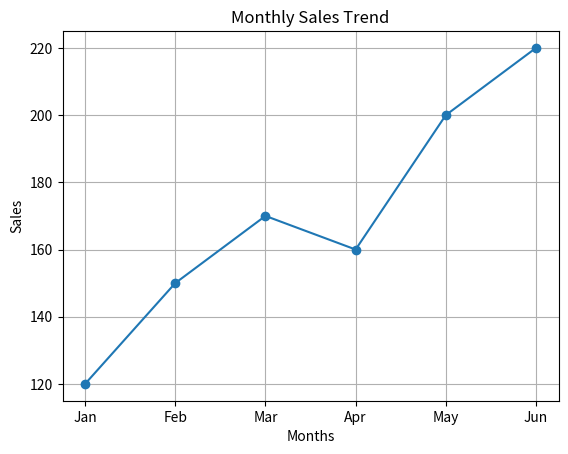
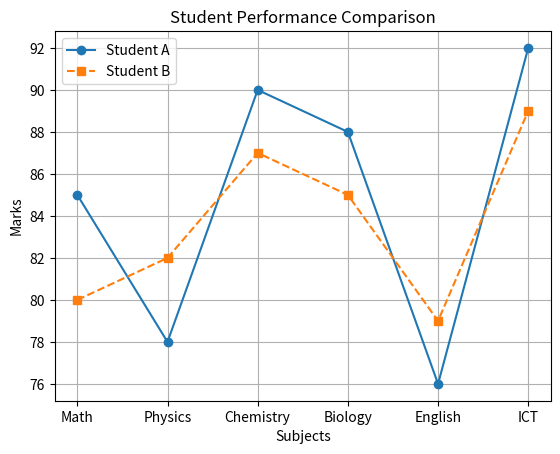
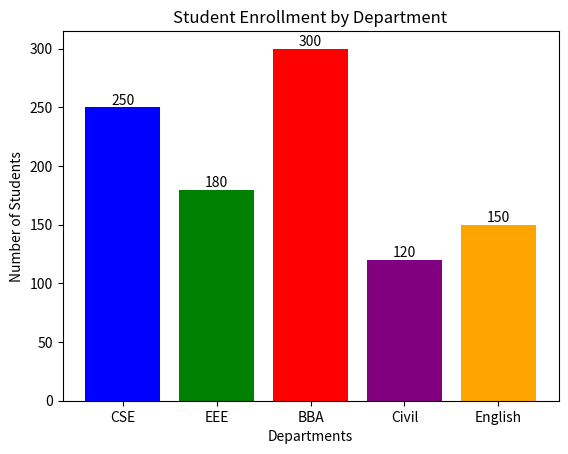
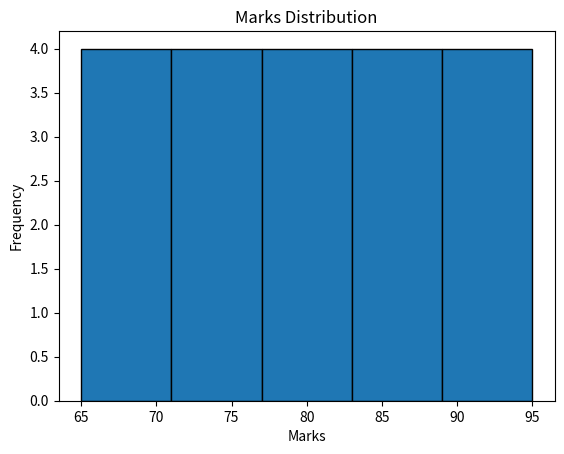
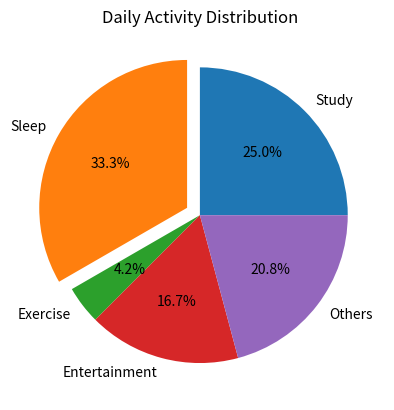
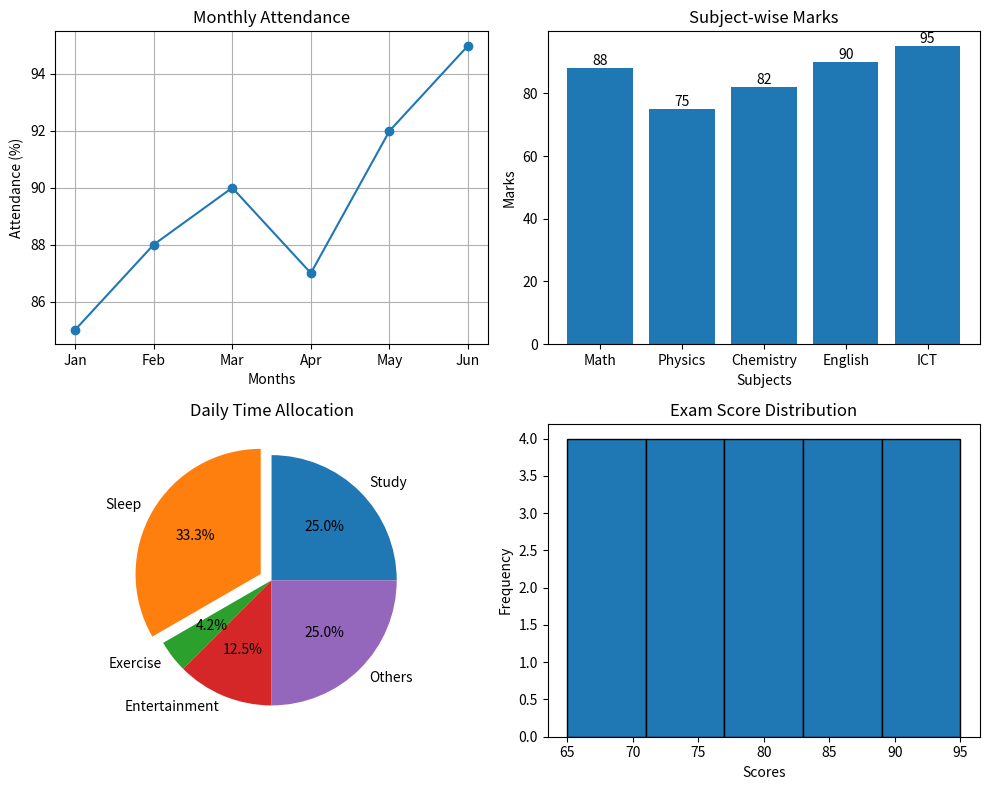

Write Python code to recreate these figures, in order.
#Assignment 4 : Data Visualization using matplotlib

#Task 1: Line plot
import matplotlib.pyplot as plt
months = ["Jan", "Feb", "Mar", "Apr", "May", "Jun"]
sales = [120, 150, 170, 160, 200, 220]
plt.plot(months, sales, marker='o')
plt.title("Monthly Sales Trend")
plt.xlabel("Months")
plt.ylabel("Sales")
plt.grid(True)
plt.show()

#Task 2: Multiple line plot
subjects = ["Math", "Physics", "Chemistry", "Biology", "English", "ICT"]
student_A = [85, 78, 90, 88, 76, 92]
student_B = [80, 82, 87, 85, 79, 89]
plt.plot(subjects, student_A, marker='o', linestyle='-', label="Student A")
plt.plot(subjects, student_B, marker='s', linestyle='--', label="Student B")
plt.title("Student Performance Comparison")
plt.xlabel("Subjects")
plt.ylabel("Marks")
plt.legend()
plt.grid(True)
plt.show()

#task 3: Bar Chart
departments = ["CSE", "EEE", "BBA", "Civil", "English"]
students = [250, 180, 300, 120, 150]

bars = plt.bar(departments, students, color=['blue', 'green', 'red',
'purple', 'orange'])
for bar in bars:
    yval = bar.get_height()
    plt.text(bar.get_x() + bar.get_width()/2, yval, yval, ha='center',
va='bottom')
plt.title("Student Enrollment by Department")
plt.xlabel("Departments")
plt.ylabel("Number of Students")
plt.show()

#task 4: Histogram
marks = [65, 70, 75, 80, 85, 90, 72, 68, 95, 88,
77, 83, 91, 73, 69, 81, 86, 92, 78, 74]
plt.hist(marks, bins=5, edgecolor='black')

plt.title("Marks Distribution")
plt.xlabel("Marks")
plt.ylabel("Frequency")
plt.show()

#task 5: pie chart
activities = ["Study", "Sleep", "Exercise", "Entertainment", "Others"]
hours = [6, 8, 1, 4, 5]
plt.pie(hours, labels=activities, autopct='%1.1f%%', explode=[0, 0.1, 0, 0,
0])
plt.title("Daily Activity Distribution")
plt.show()

#task 6: Student performance Dashboard
fig, axs = plt.subplots(2, 2, figsize=(10, 8))

# 1. Line Plot: Attendance
months = ["Jan", "Feb", "Mar", "Apr", "May", "Jun"]
attendance = [85, 88, 90, 87, 92, 95]

axs[0, 0].plot(months, attendance, marker='o')
axs[0, 0].set_title("Monthly Attendance")
axs[0, 0].set_xlabel("Months")
axs[0, 0].set_ylabel("Attendance (%)")
axs[0, 0].grid(True)

# 2. Bar Chart: Marks
subjects = ["Math", "Physics", "Chemistry", "English", "ICT"]
marks = [88, 75, 82, 90, 95]

bars = axs[0, 1].bar(subjects, marks)

for bar in bars:
    yval = bar.get_height()
    axs[0, 1].text(bar.get_x() + bar.get_width()/2, yval, yval,ha='center', va='bottom')

axs[0, 1].set_title("Subject-wise Marks")
axs[0, 1].set_xlabel("Subjects")
axs[0, 1].set_ylabel("Marks")

# 3. Pie Chart: Activities
activities = ["Study", "Sleep", "Exercise", "Entertainment", "Others"]
hours = [6, 8, 1, 3, 6]

axs[1, 0].pie(hours, labels=activities, autopct='%1.1f%%', explode=[0, 0.1, 0, 0, 0])
axs[1, 0].set_title("Daily Time Allocation")

# 4. Histogram: Scores
scores = [65, 70, 75, 80, 85, 90, 72, 68, 95, 88,77, 83, 91, 73, 69, 81, 86, 92, 78, 74]

axs[1, 1].hist(scores, bins=5, edgecolor='black')
axs[1, 1].set_title("Exam Score Distribution")
axs[1, 1].set_xlabel("Scores")
axs[1, 1].set_ylabel("Frequency")

plt.tight_layout()
plt.savefig("student_dashboard.png")
plt.show()
